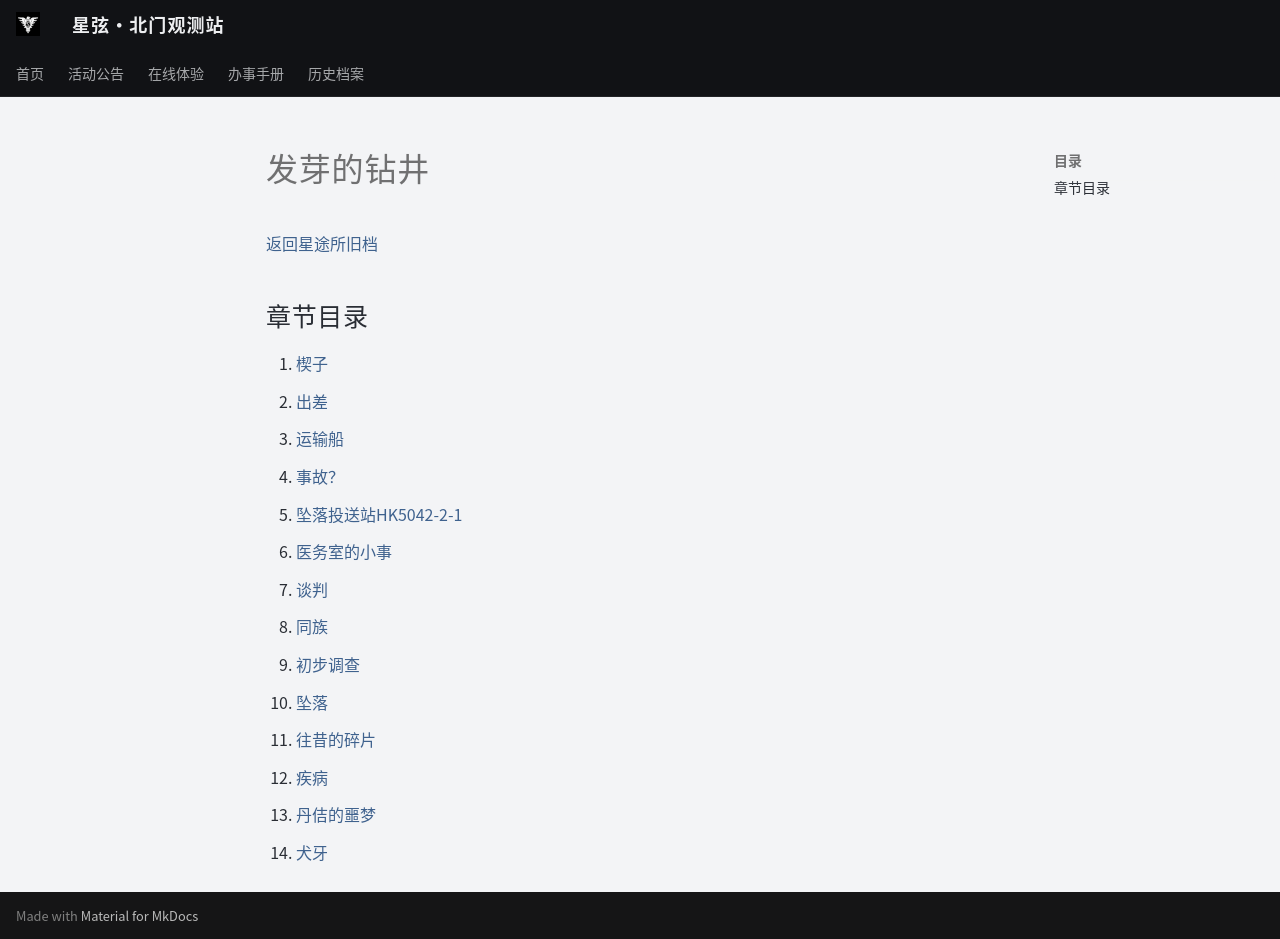

repository: ZJU-Starlight/zju-starlight.github.io · page: archive/universe/stories/seedings-in-mine/index.html · generator: mkdocs

# 发芽的钻井

[返回星途所旧档](../../index.md)

## 章节目录

1. [楔子](chapter-01.md)
2. [出差](chapter-02.md)
3. [运输船](chapter-03.md)
4. [事故？](chapter-04.md)
5. [坠落投送站HK5042-2-1](chapter-05.md)
6. [医务室的小事](chapter-06.md)
7. [谈判](chapter-07.md)
8. [同族](chapter-08.md)
9. [初步调查](chapter-09.md)
10. [坠落](chapter-10.md)
11. [往昔的碎片](chapter-11.md)
12. [疾病](chapter-12.md)
13. [丹佶的噩梦](chapter-13.md)
14. [犬牙](chapter-14.md)
